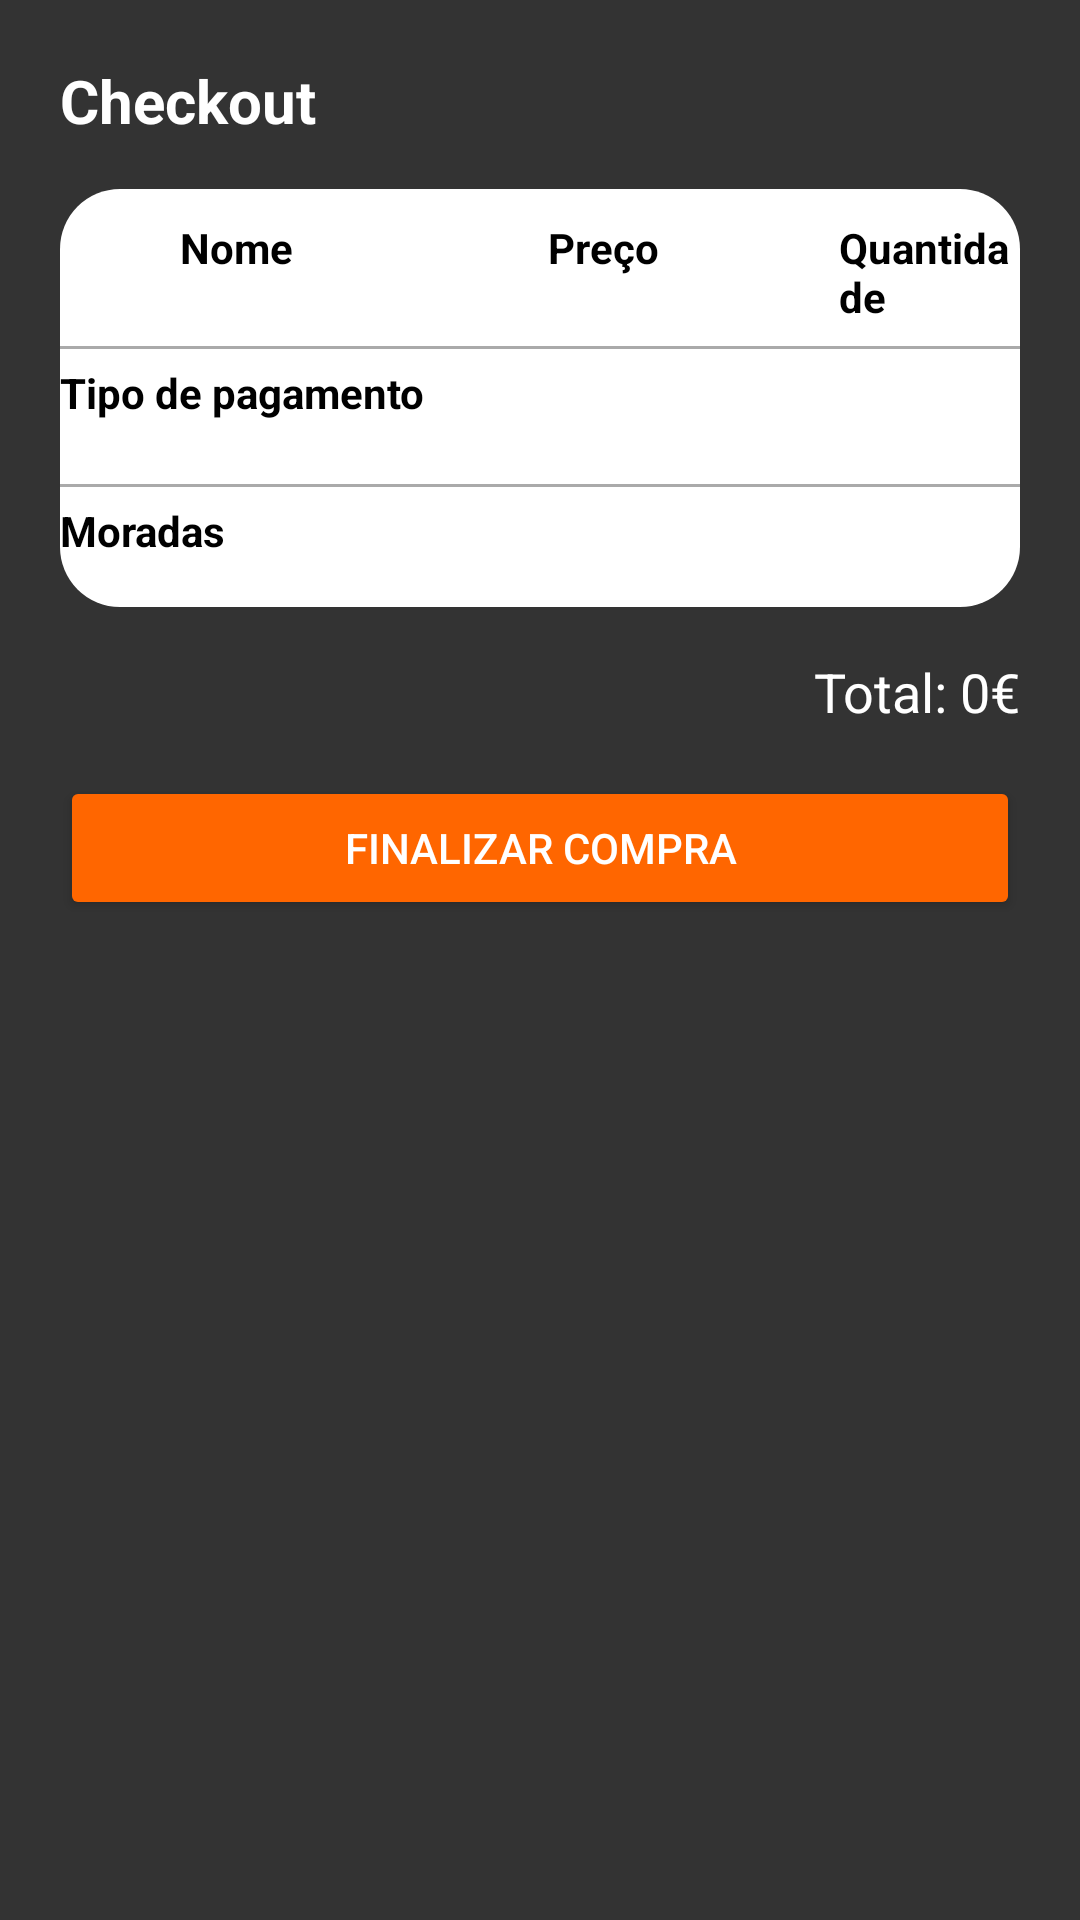

This screen was rendered from an Android layout file. Write that file and the resources it references.
<!-- AndroidManifest.xml: application theme Theme.SmartMobileApp -->
<!-- res/layout/fragment_checkout.xml -->
<?xml version="1.0" encoding="utf-8"?>
<androidx.core.widget.NestedScrollView
    xmlns:android="http://schemas.android.com/apk/res/android"
    xmlns:tools="http://schemas.android.com/tools"
    android:layout_width="match_parent"
    android:layout_height="match_parent"
    android:background="@color/gray"
    android:padding="20dp"
    tools:context=".PurchaseHistoryFragment">

    
    <LinearLayout
        android:layout_width="match_parent"
        android:layout_height="wrap_content"
        android:orientation="vertical">

        
        <LinearLayout
            android:id="@+id/title_container"
            android:layout_width="match_parent"
            android:layout_height="wrap_content"
            android:orientation="horizontal"
            android:gravity="center_vertical"
            android:layout_marginBottom="16dp">

            <TextView
                android:id="@+id/tv_title"
                android:layout_width="0dp"
                android:layout_height="wrap_content"
                android:layout_weight="1"
                android:text="Checkout"
                android:textSize="20sp"
                android:textColor="@android:color/white"
                android:textStyle="bold" />

            <ImageView
                android:id="@+id/btn_close"
                android:layout_width="24dp"
                android:layout_height="24dp"
                android:src="@drawable/ic_action_close"
                android:contentDescription="Fechar" />
        </LinearLayout>

        
        <LinearLayout
            android:layout_width="match_parent"
            android:layout_height="wrap_content"
            android:orientation="vertical"
            android:background="@drawable/border_card"
            android:layout_marginBottom="16dp">

            <LinearLayout
                android:layout_width="match_parent"
                android:layout_height="wrap_content"
                android:orientation="horizontal"
                android:layout_marginBottom="2dp"
                android:layout_marginTop="10dp">

                
                <TextView
                    android:layout_width="wrap_content"
                    android:layout_height="wrap_content"
                    android:text="Nome"
                    android:textColor="@android:color/black"
                    android:layout_marginStart="40dp"
                    android:layout_marginEnd="85dp"
                    android:textStyle="bold"/>

                
                <TextView
                    android:layout_width="wrap_content"
                    android:layout_height="wrap_content"
                    android:text="Preço"
                    android:textColor="@android:color/black"
                    android:textStyle="bold"/>

                
                <TextView
                    android:layout_width="wrap_content"
                    android:layout_height="wrap_content"
                    android:text="Quantidade"
                    android:layout_marginStart="60dp"
                    android:textColor="@android:color/black"
                    android:textStyle="bold"/>
            </LinearLayout>

            
            <androidx.recyclerview.widget.RecyclerView
                android:id="@+id/recycler_view_products_checkout"
                android:layout_width="match_parent"
                android:layout_height="wrap_content"
                tools:listitem="@layout/item_product_data" />

            
            <View
                android:layout_width="match_parent"
                android:layout_height="1dp"
                android:layout_marginTop="5dp"
                android:layout_marginBottom="5dp"
                android:background="@android:color/darker_gray"
                android:layout_below="@id/container_item" />

            
            <TextView
                android:layout_width="wrap_content"
                android:layout_height="wrap_content"
                android:text="Tipo de pagamento"
                android:textColor="@android:color/black"
                android:textStyle="bold"/>

            <LinearLayout
                android:id="@+id/bottom_rectangle_container"
                android:layout_width="match_parent"
                android:layout_height="wrap_content"
                android:orientation="horizontal"
                android:gravity="center"
                android:layout_marginBottom="16dp">



                    
                    <androidx.recyclerview.widget.RecyclerView
                        android:id="@+id/recycler_view_payments"
                        android:layout_width="match_parent"
                        android:layout_height="wrap_content"
                        tools:listitem="@layout/item_payment" />


            </LinearLayout>

            
            <View
                android:layout_width="match_parent"
                android:layout_height="1dp"
                android:layout_marginTop="5dp"
                android:layout_marginBottom="5dp"
                android:background="@android:color/darker_gray"
                android:layout_below="@id/container_item" />
            
            <TextView
                android:layout_width="wrap_content"
                android:layout_height="wrap_content"
                android:text="Moradas"
                android:textColor="@android:color/black"
                android:textStyle="bold"/>

            
            <androidx.recyclerview.widget.RecyclerView
                android:id="@+id/rv_moradas_checkout"
                android:layout_width="match_parent"
                android:layout_height="wrap_content"
                android:layout_marginBottom="16dp"
                tools:listitem="@layout/item_morada_checkout"/>
        </LinearLayout>



        
        <TextView
            android:id="@+id/tv_total_price"
            android:layout_width="match_parent"
            android:layout_height="wrap_content"
            android:text="Total: 0€"
            android:textSize="18sp"
            android:textColor="@android:color/white"
            android:gravity="end"
            android:layout_marginBottom="16dp" />

        
        <Button
            android:id="@+id/btn_checkout"
            android:layout_width="match_parent"
            android:layout_height="wrap_content"
            android:text="Finalizar compra"
            android:backgroundTint="@color/orange"
            android:textColor="@android:color/white" />
    </LinearLayout>
</androidx.core.widget.NestedScrollView>
<!-- res/layout/item_product_data.xml (included above) -->
<?xml version="1.0" encoding="utf-8"?>
<RelativeLayout xmlns:android="http://schemas.android.com/apk/res/android"
    android:layout_width="match_parent"
    android:layout_height="wrap_content"
    android:padding="16dp">


    <LinearLayout
        android:id="@+id/container_item"
        android:layout_width="match_parent"
        android:layout_height="wrap_content"
        android:orientation="horizontal"
        android:layout_marginBottom="16dp"
        android:background="@drawable/mini_border">

        <TextView
            android:id="@+id/tv_nome_produto"
            android:layout_width="0dp"
            android:layout_height="wrap_content"
            android:layout_weight="1"
            android:padding="8dp"
            android:text="Loading..."
            android:textAlignment="center"

            android:textColor="@android:color/black"
            android:layout_marginEnd="8dp" />

        <TextView
            android:id="@+id/tv_preco_produto"
            android:layout_width="0dp"
            android:layout_height="wrap_content"
            android:layout_weight="1"
            android:padding="8dp"
            android:text="Loading..."
            android:textAlignment="center"
            android:textColor="@android:color/black"
            android:layout_marginStart="8dp" />

        <TextView
            android:id="@+id/tv_quantidade_produto"
            android:layout_width="0dp"
            android:layout_height="wrap_content"
            android:layout_weight="1"
            android:padding="8dp"
            android:textAlignment="center"
            android:text="Loading..."
            android:textColor="@android:color/black"
            android:layout_marginStart="8dp" />
    </LinearLayout>

</RelativeLayout>
<!-- res/layout/item_payment.xml (included above) -->
<?xml version="1.0" encoding="utf-8"?>
<androidx.constraintlayout.widget.ConstraintLayout xmlns:android="http://schemas.android.com/apk/res/android"
    xmlns:tools="http://schemas.android.com/tools"
    android:layout_width="match_parent"
    android:layout_height="match_parent">

    
    <LinearLayout
        android:id="@+id/container1"
        android:layout_width="0dp"
        android:layout_height="wrap_content"
        android:layout_weight="1"
        android:orientation="vertical"
        android:layout_margin="8dp"
        android:background="@drawable/border"
        android:padding="8dp"
        android:gravity="center"
        tools:ignore="MissingConstraints">

        <LinearLayout
            android:layout_width="wrap_content"
            android:layout_height="wrap_content"
            android:orientation="horizontal"
            android:gravity="center_vertical">
                <RadioButton
                    android:id="@+id/radioButtonCheckout"
                    android:layout_width="29dp"
                    android:layout_height="wrap_content"
                    android:buttonTint="@color/white"
                    android:textColor="@color/white" />

                <TextView
                    android:id="@+id/tv_pagamento_nome"
                    android:layout_width="wrap_content"
                    android:layout_height="wrap_content"
                    android:text="Loading..."
                    android:textColor="@android:color/black"
                    android:layout_marginStart="8dp" />

        </LinearLayout>
    </LinearLayout>

</androidx.constraintlayout.widget.ConstraintLayout>
<!-- res/layout/item_morada_checkout.xml (included above) -->
<?xml version="1.0" encoding="utf-8"?>
<RelativeLayout xmlns:android="http://schemas.android.com/apk/res/android"
    android:layout_width="match_parent"
    android:layout_height="wrap_content"
    android:padding="16dp">

    
    <LinearLayout
        android:id="@+id/choose_container"
        android:layout_width="match_parent"
        android:layout_height="wrap_content"
        android:orientation="horizontal"
        android:layout_alignParentTop="true"
        android:gravity="center_vertical">

        
        <TextView
            android:id="@+id/tv_escolhe"
            android:layout_width="0dp"
            android:layout_height="wrap_content"
            android:layout_weight="1"
            android:text="Escolhe"
            android:textColor="@android:color/black"
            android:layout_gravity="center_vertical" />

        
        <RadioButton
            android:id="@+id/radioButton_morada_checkout"
            android:layout_width="wrap_content"
            android:layout_height="wrap_content"
            android:layout_gravity="center_vertical"
            android:buttonTint="@color/black"
            android:checked="false"
            android:textColor="@color/white" />
    </LinearLayout>

    
    <TextView
        android:id="@+id/tv_morada_title"
        android:layout_width="wrap_content"
        android:layout_height="wrap_content"
        android:text="Morada"
        android:textColor="@android:color/black"
        android:layout_marginBottom="4dp"
        android:layout_below="@id/choose_container" />

    
    <TextView
        android:id="@+id/tv_morada_rua_checkout"
        android:layout_width="match_parent"
        android:layout_height="wrap_content"
        android:padding="8dp"
        android:text="Rua do exemplo, nº 1"
        android:layout_marginBottom="16dp"
        android:background="@android:color/darker_gray"
        android:textColor="@android:color/black"
        android:layout_below="@id/tv_morada_title" />

    
    <TextView
        android:id="@+id/tv_localidade_title"
        android:layout_width="wrap_content"
        android:layout_height="wrap_content"
        android:text="Localidade"
        android:textColor="@android:color/black"
        android:layout_marginBottom="4dp"
        android:layout_below="@id/tv_morada_rua_checkout" />

    <TextView
        android:id="@+id/tv_morada_localidade_checkout"
        android:layout_width="match_parent"
        android:layout_height="wrap_content"
        android:padding="8dp"
        android:text="Leiria"
        android:layout_marginBottom="16dp"
        android:background="@android:color/darker_gray"
        android:textColor="@android:color/black"
        android:layout_below="@id/tv_localidade_title" />

    
    <TextView
        android:id="@+id/tv_cod_postal_title"
        android:layout_width="wrap_content"
        android:layout_height="wrap_content"
        android:text="Código Postal"
        android:textColor="@android:color/black"
        android:layout_marginBottom="4dp"
        android:layout_below="@id/tv_morada_localidade_checkout" />

    <TextView
        android:id="@+id/tv_morada_cod_postal_checkout"
        android:layout_width="match_parent"
        android:layout_height="wrap_content"
        android:padding="8dp"
        android:text="1234-123"
        android:layout_marginBottom="16dp"
        android:background="@android:color/darker_gray"
        android:textColor="@android:color/black"
        android:layout_below="@id/tv_cod_postal_title" />

    
    <View
        android:id="@+id/line_separator"
        android:layout_width="match_parent"
        android:layout_height="1dp"
        android:layout_marginTop="16dp"
        android:layout_marginBottom="8dp"
        android:background="@android:color/darker_gray"
        android:layout_below="@id/tv_morada_cod_postal_checkout" />
</RelativeLayout>
<!-- resources referenced by this layout -->
<resources>
  <color name="black">#FF000000</color>
  <color name="gray">#333333</color>
  <color name="orange">#FF6600</color>
  <color name="white">#FFFFFFFF</color>
  <!-- drawable border (drawable) -->
  <?xml version="1.0" encoding="utf-8"?>
  <shape xmlns:android="http://schemas.android.com/apk/res/android">
      <solid
          android:color="@color/simple_gray">
      </solid>
      <stroke
          android:width="7dp"
          android:color="@color/simple_gray">
      </stroke>
      <corners
          android:radius="8dp">
      </corners>
  </shape>
  <!-- drawable border_card (drawable) -->
  <?xml version="1.0" encoding="utf-8"?>
  <shape xmlns:android="http://schemas.android.com/apk/res/android">
      <solid
          android:color="@color/white">
      </solid>
      <stroke
          android:width="0dp"
          android:color="@color/white">
      </stroke>
      <corners
          android:radius="20dp">
      </corners>
  </shape>
  <!-- drawable mini_border (drawable) -->
  <?xml version="1.0" encoding="utf-8"?>
  <shape xmlns:android="http://schemas.android.com/apk/res/android">
      <solid
          android:color="@color/simple_gray">
      </solid>
      <stroke
          android:width="7dp"
          android:color="@color/simple_gray">
      </stroke>
      <corners
          android:radius="2dp">
      </corners>
  </shape>
  <style name="Theme.SmartMobileApp" parent="Base.Theme.SmartMobileApp" />
  <color name="simple_gray">#CCCCCC</color>
  <style name="Base.Theme.SmartMobileApp" parent="Theme.Material3.DayNight.NoActionBar">
          
          
      </style>
</resources>
